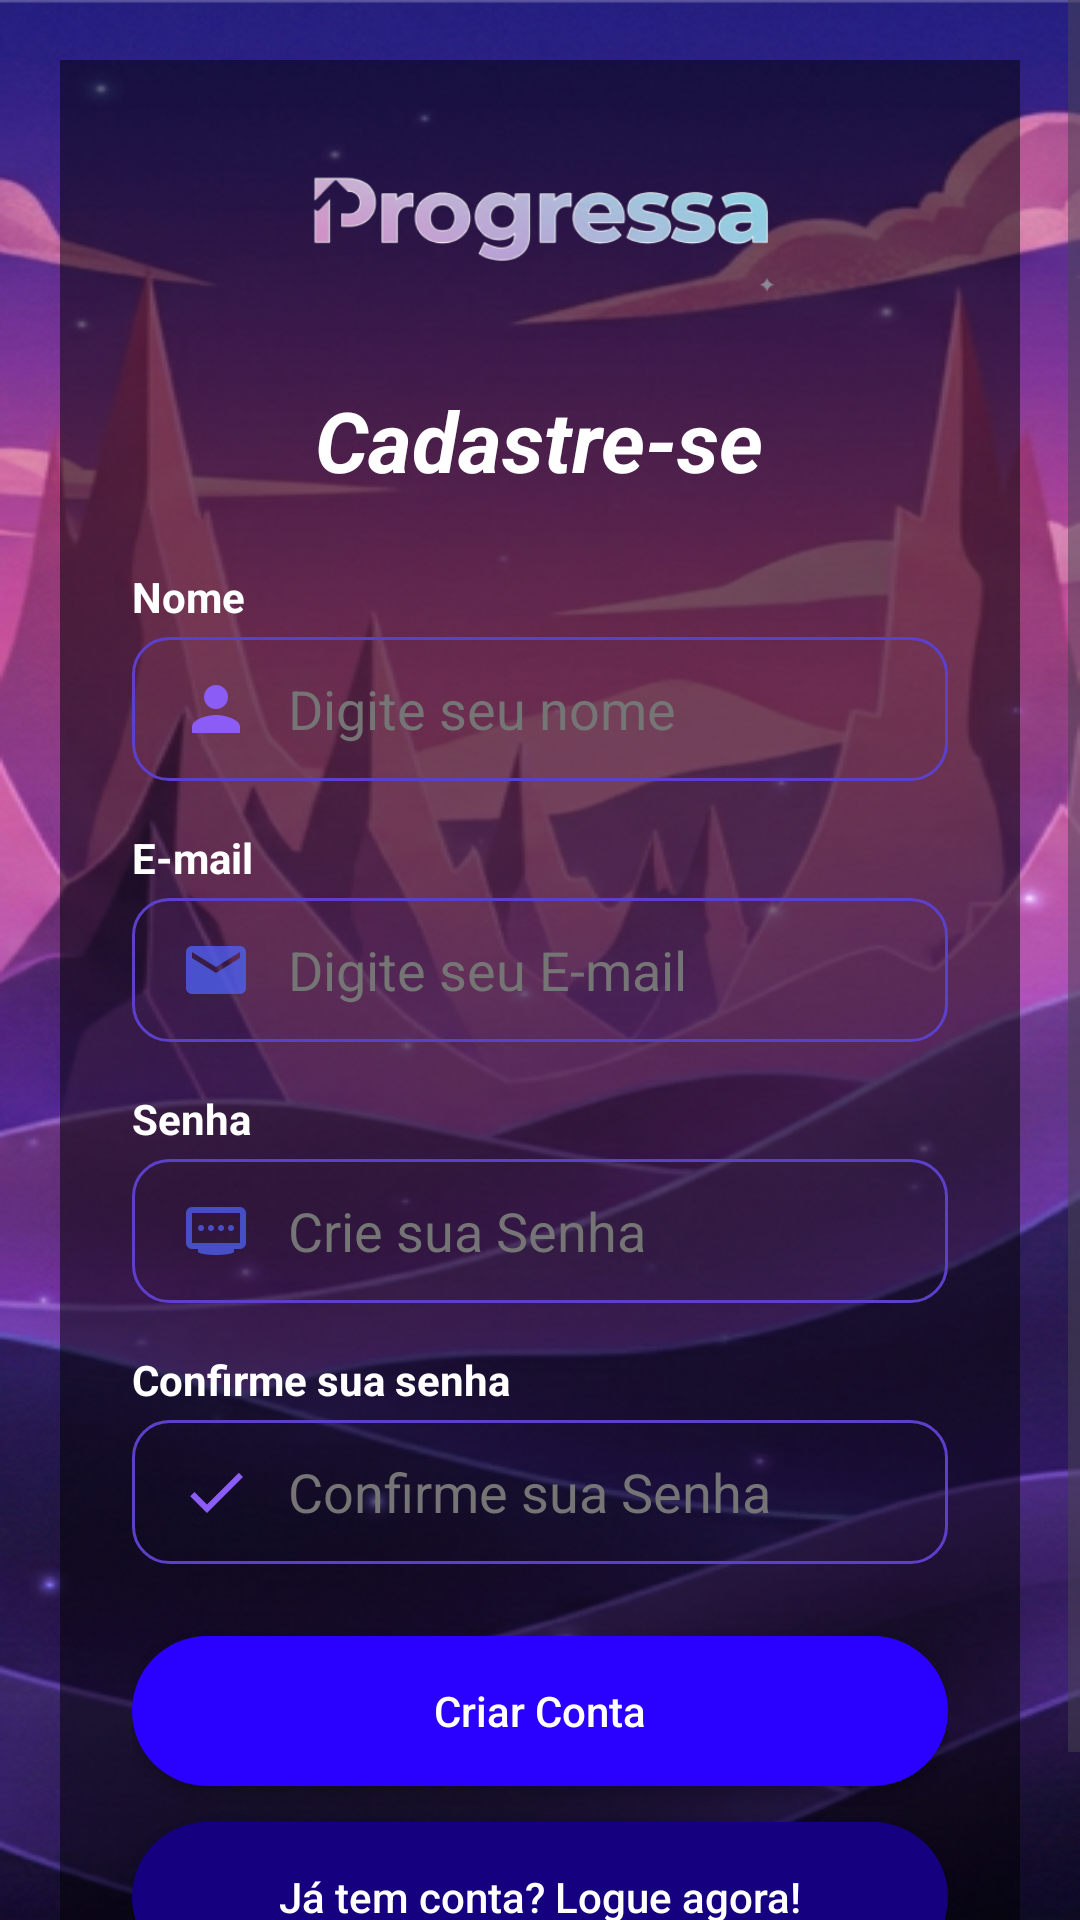

This screen was rendered from an Android layout file. Write that file and the resources it references.
<!-- AndroidManifest.xml: application theme Theme.Progressa -->
<!-- res/layout/activity_cadastro.xml -->
<?xml version="1.0" encoding="utf-8"?>
<ScrollView xmlns:android="http://schemas.android.com/apk/res/android"
    xmlns:app="http://schemas.android.com/apk/res-auto"
    android:layout_width="match_parent"
    android:layout_height="match_parent"
    android:background="@drawable/bg_login"
    android:fillViewport="true">

    <LinearLayout
        android:layout_width="match_parent"
        android:layout_height="wrap_content"
        android:gravity="center"
        android:padding="20dp">

        <LinearLayout
            android:layout_width="match_parent"
            android:layout_height="wrap_content"
            android:background="#80000000"
            android:orientation="vertical"
            android:padding="24dp">

            <ImageView
                android:layout_width="160dp"
                android:layout_height="60dp"
                android:layout_gravity="center"
                android:src="@drawable/logo_progressa"
                android:layout_marginBottom="24dp"/>

            <TextView
                android:layout_width="wrap_content"
                android:layout_height="wrap_content"
                android:layout_gravity="center"
                android:text="Cadastre-se"
                android:textColor="#FFFFFF"
                android:textSize="28sp"
                android:textStyle="bold|italic"
                android:layout_marginBottom="24dp"/>

            <TextView
                android:layout_width="wrap_content"
                android:layout_height="wrap_content"
                android:text="Nome"
                android:textColor="#FFFFFF"
                android:textStyle="bold"
                android:layout_marginBottom="4dp"/>
            <EditText
                android:id="@+id/editNome"
                android:layout_width="match_parent"
                android:layout_height="48dp"
                android:hint="Digite seu nome"
                android:drawableStart="@drawable/ic_pessoa"
                android:drawablePadding="12dp"
                android:textColorHint="#757575"
                android:textColor="#FFFFFF"
                android:paddingStart="16dp"
                android:background="@drawable/bg_input_rounded"
                android:layout_marginBottom="16dp"/>

            <TextView
                android:layout_width="wrap_content"
                android:layout_height="wrap_content"
                android:text="E-mail"
                android:textColor="#FFFFFF"
                android:textStyle="bold"
                android:layout_marginBottom="4dp"/>
            <EditText
                android:id="@+id/editEmail"
                android:layout_width="match_parent"
                android:layout_height="48dp"
                android:hint="Digite seu E-mail"
                android:drawableStart="@drawable/ic_email"
                android:drawablePadding="12dp"
                android:textColorHint="#757575"
                android:textColor="#FFFFFF"
                android:paddingStart="16dp"
                android:background="@drawable/bg_input_rounded"
                android:layout_marginBottom="16dp"/>

            <TextView
                android:layout_width="wrap_content"
                android:layout_height="wrap_content"
                android:text="Senha"
                android:textColor="#FFFFFF"
                android:textStyle="bold"
                android:layout_marginBottom="4dp"/>
            <EditText
                android:id="@+id/editSenha"
                android:layout_width="match_parent"
                android:layout_height="48dp"
                android:hint="Crie sua Senha"
                android:inputType="textPassword"
                android:drawableStart="@drawable/ic_lock"
                android:drawablePadding="12dp"
                android:textColorHint="#757575"
                android:textColor="#FFFFFF"
                android:paddingStart="16dp"
                android:background="@drawable/bg_input_rounded"
                android:layout_marginBottom="16dp"/>

            <TextView
                android:layout_width="wrap_content"
                android:layout_height="wrap_content"
                android:text="Confirme sua senha"
                android:textColor="#FFFFFF"
                android:textStyle="bold"
                android:layout_marginBottom="4dp"/>
            <EditText
                android:id="@+id/editConfirmarSenha"
                android:layout_width="match_parent"
                android:layout_height="48dp"
                android:hint="Confirme sua Senha"
                android:inputType="textPassword"
                android:drawableStart="@drawable/ic_check"
                android:drawablePadding="12dp"
                android:textColorHint="#757575"
                android:textColor="#FFFFFF"
                android:paddingStart="16dp"
                android:background="@drawable/bg_input_rounded"
                android:layout_marginBottom="24dp"/>

            <Button
                android:id="@+id/btnCriarConta"
                android:layout_width="match_parent"
                android:layout_height="50dp"
                android:text="Criar Conta"
                android:background="@drawable/bg_botao_primario"
                app:backgroundTint="@null"
                android:textColor="#FFFFFF"
                android:textAllCaps="false"
                android:layout_marginBottom="12dp"/>

            <Button
                android:id="@+id/btnLoginRedirect"
                android:layout_width="match_parent"
                android:layout_height="50dp"
                android:text="Já tem conta? Logue agora!"
                android:background="@drawable/bg_botao_secundario"
                app:backgroundTint="@null"
                android:textColor="#FFFFFF"
                android:textAllCaps="false"/>

        </LinearLayout>
    </LinearLayout>
</ScrollView>
<!-- resources referenced by this layout -->
<resources>
  <!-- drawable bg_botao_primario (drawable) -->
  <?xml version="1.0" encoding="utf-8"?>
  <shape xmlns:android="http://schemas.android.com/apk/res/android">
      <solid android:color="#2A00FF"/>
      <corners android:radius="30dp"/>
  </shape>
  <!-- drawable bg_botao_secundario (drawable) -->
  <?xml version="1.0" encoding="utf-8"?>
  <shape xmlns:android="http://schemas.android.com/apk/res/android">
      <solid android:color="#150080"/>
      <corners android:radius="30dp"/>
  </shape>
  <!-- drawable bg_input_rounded (drawable) -->
  <?xml version="1.0" encoding="utf-8"?>
  <shape xmlns:android="http://schemas.android.com/apk/res/android"
      android:shape="rectangle">
      <solid android:color="#00000000"/>
      <corners android:radius="12dp"/>
      <stroke android:width="1dp" android:color="#5C40CC"/>
  </shape>
  <!-- drawable bg_login: png bitmap (drawable, 424844 bytes) -->
  <!-- drawable ic_check (drawable) -->
  <vector xmlns:android="http://schemas.android.com/apk/res/android"
      android:width="24dp"
      android:height="24dp"
      android:viewportWidth="24"
      android:viewportHeight="24">
      <path
          android:fillColor="#8B5CF6"
          android:pathData="M9,16.17L4.83,12l-1.42,1.41L9,19 21,7l-1.41,-1.41z"/>
  </vector>
  <!-- drawable ic_email (drawable) -->
  <vector xmlns:android="http://schemas.android.com/apk/res/android" android:alpha="0.76" android:height="24dp" android:tint="#4E61F6" android:viewportHeight="24" android:viewportWidth="24" android:width="24dp">
        
      <path android:fillColor="@android:color/white" android:pathData="M20,4L4,4c-1.1,0 -1.99,0.9 -1.99,2L2,18c0,1.1 0.9,2 2,2h16c1.1,0 2,-0.9 2,-2L22,6c0,-1.1 -0.9,-2 -2,-2zM20,8l-8,5 -8,-5L4,6l8,5 8,-5v2z"/>
      
  </vector>
  <!-- drawable ic_lock (drawable) -->
  <vector xmlns:android="http://schemas.android.com/apk/res/android" android:alpha="0.74" android:height="24dp" android:tint="#4E61F6" android:viewportHeight="960" android:viewportWidth="960" android:width="24dp">
        
      <path android:fillColor="@android:color/white" android:pathData="M441.5,468.5Q453,457 453,440Q453,423 441.5,411.5Q430,400 413,400Q396,400 384.5,411.5Q373,423 373,440Q373,457 384.5,468.5Q396,480 413,480Q430,480 441.5,468.5ZM308.5,468.5Q320,457 320,440Q320,423 308.5,411.5Q297,400 280,400Q263,400 251.5,411.5Q240,423 240,440Q240,457 251.5,468.5Q263,480 280,480Q297,480 308.5,468.5ZM547,480Q564,480 575.5,468.5Q587,457 587,440Q587,423 575.5,411.5Q564,400 547,400Q530,400 518.5,411.5Q507,423 507,440Q507,457 518.5,468.5Q530,480 547,480ZM708.5,468.5Q720,457 720,440Q720,423 708.5,411.5Q697,400 680,400Q663,400 651.5,411.5Q640,423 640,440Q640,457 651.5,468.5Q663,480 680,480Q697,480 708.5,468.5ZM160,640L800,640Q800,640 800,640Q800,640 800,640L800,240Q800,240 800,240Q800,240 800,240L160,240Q160,240 160,240Q160,240 160,240L160,640Q160,640 160,640Q160,640 160,640ZM480,800Q381,800 310.5,786.5Q240,773 240,754L240,720L160,720Q127,720 103.5,696.5Q80,673 80,640L80,240Q80,207 103.5,183.5Q127,160 160,160L800,160Q833,160 856.5,183.5Q880,207 880,240L880,640Q880,673 856.5,696.5Q833,720 800,720L720,720L720,754Q720,773 649.5,786.5Q579,800 480,800ZM480,440Q480,440 480,440Q480,440 480,440L480,440Q480,440 480,440Q480,440 480,440L480,440Q480,440 480,440Q480,440 480,440L480,440Q480,440 480,440Q480,440 480,440Z"/>
      
  </vector>
  <!-- drawable ic_pessoa (drawable) -->
  <vector xmlns:android="http://schemas.android.com/apk/res/android" android:height="24dp" android:tint="#8B5CF6" android:viewportHeight="24" android:viewportWidth="24" android:width="24dp">
        
      <path android:fillColor="@android:color/white" android:pathData="M12,12c2.21,0 4,-1.79 4,-4s-1.79,-4 -4,-4 -4,1.79 -4,4 1.79,4 4,4zM12,14c-2.67,0 -8,1.34 -8,4v2h16v-2c0,-2.66 -5.33,-4 -8,-4z"/>
      
  </vector>
  <!-- drawable logo_progressa: png bitmap (drawable, 32163 bytes) -->
  <style name="Theme.Progressa" parent="Base.Theme.Progressa" />
  <style name="Base.Theme.Progressa" parent="Theme.Material3.DayNight.NoActionBar">
          
          
      </style>
</resources>
